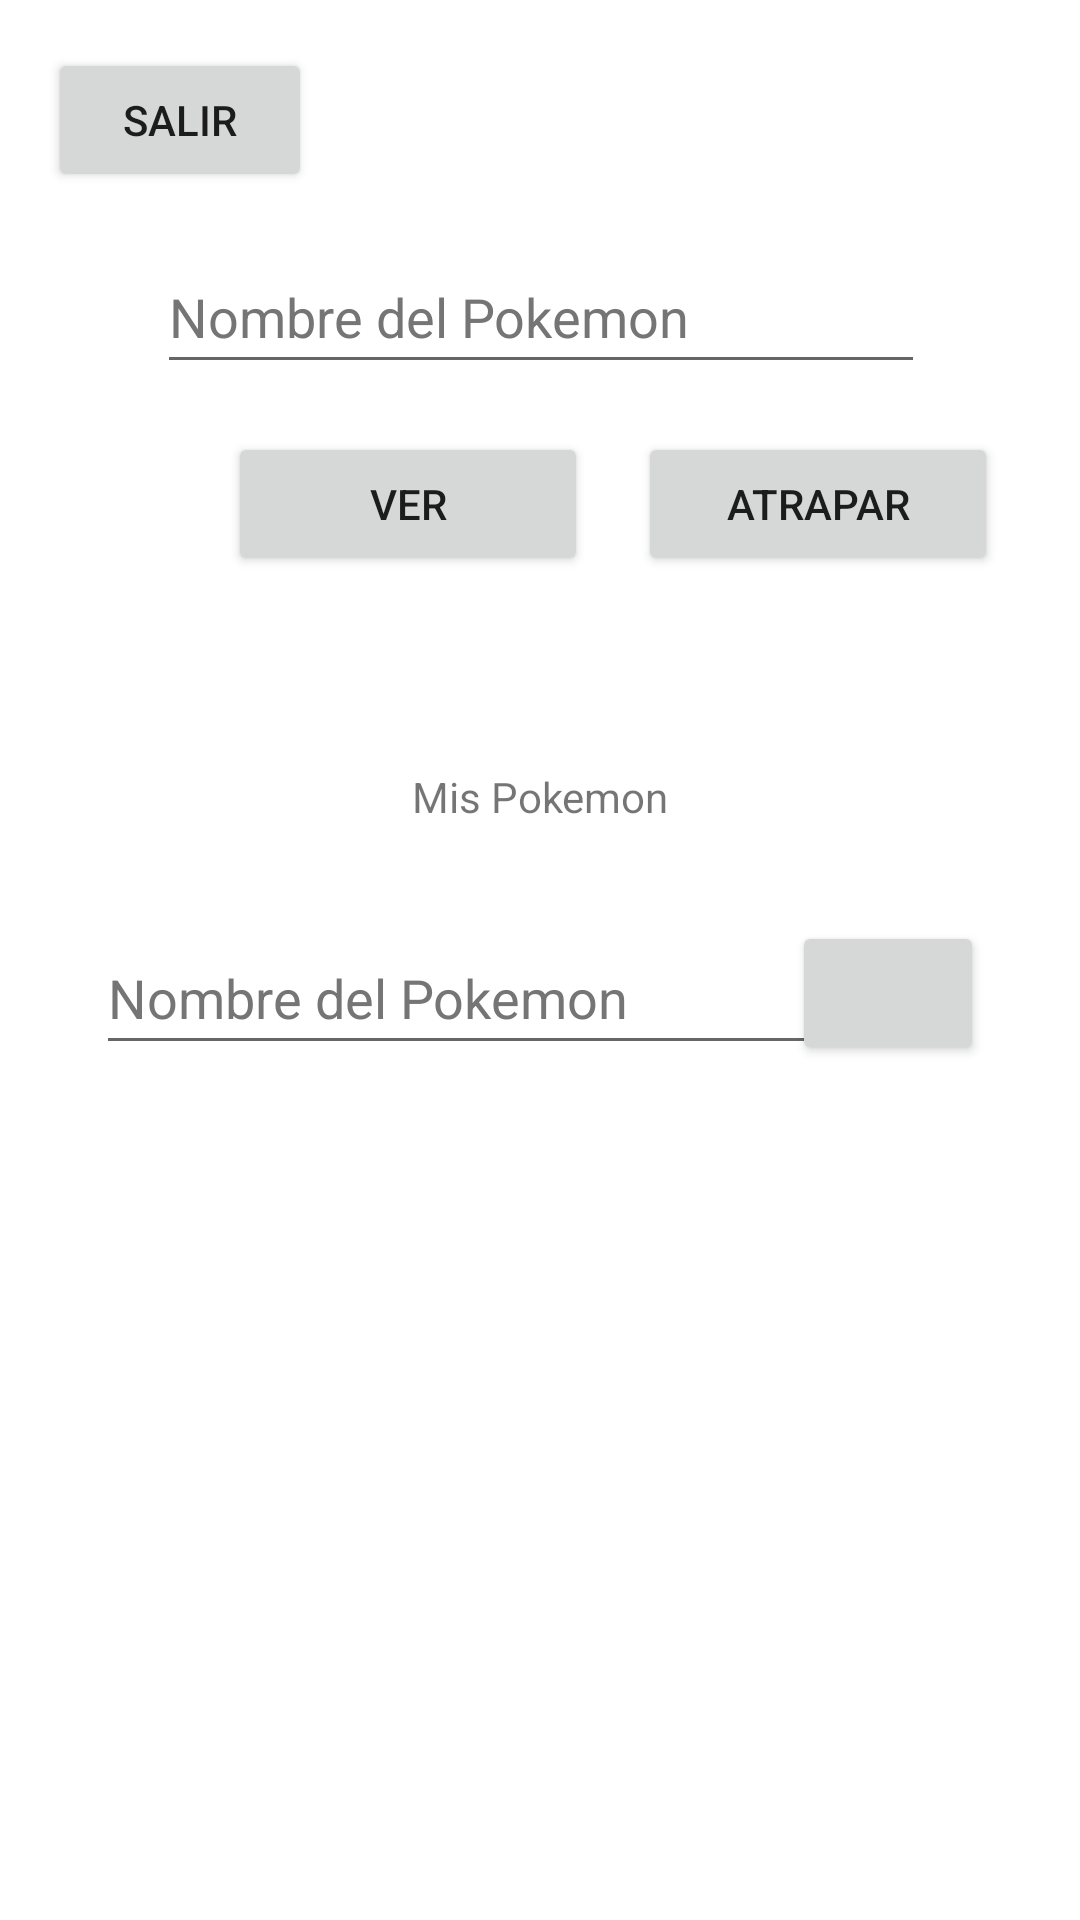

Here is an Android app screen rendered from its layout file. Give the layout XML and the strings, colors and styles it references.
<!-- AndroidManifest.xml: application theme Theme.Reto2_PokeDex -->
<!-- res/layout/activity_poke_dex.xml -->
<?xml version="1.0" encoding="utf-8"?>
<androidx.constraintlayout.widget.ConstraintLayout xmlns:android="http://schemas.android.com/apk/res/android"
    xmlns:app="http://schemas.android.com/apk/res-auto"
    xmlns:tools="http://schemas.android.com/tools"
    android:layout_width="match_parent"
    android:layout_height="match_parent"
    tools:context=".activity.PokeDexActivity">

    <EditText
        android:id="@+id/editText_sarch_new_poke"
        android:layout_width="256dp"
        android:layout_height="wrap_content"
        android:layout_marginTop="16dp"
        android:autofillHints=""
        android:ems="10"
        android:hint="@string/nombre_del_pokemon"
        android:inputType="text"
        android:minHeight="48dp"
        android:textColorHint="#757575"
        app:layout_constraintEnd_toEndOf="parent"
        app:layout_constraintHorizontal_bias="0.503"
        app:layout_constraintStart_toStartOf="parent"
        app:layout_constraintTop_toBottomOf="@+id/btn_logout"
        tools:ignore="DuplicateSpeakableTextCheck" />

    <Button
        android:id="@+id/btn_search_new_poke"
        android:layout_width="120dp"
        android:layout_height="wrap_content"
        android:layout_marginStart="76dp"
        android:layout_marginTop="16dp"
        android:text="@string/ver"
        app:layout_constraintStart_toStartOf="parent"
        app:layout_constraintTop_toBottomOf="@+id/editText_sarch_new_poke" />

    <Button
        android:id="@+id/btn_catch_new_poke"
        android:layout_width="120dp"
        android:layout_height="wrap_content"
        android:layout_marginStart="16dp"
        android:layout_marginTop="16dp"
        android:text="@string/atrapar"
        app:layout_constraintEnd_toEndOf="parent"
        app:layout_constraintHorizontal_bias="0.025"
        app:layout_constraintStart_toEndOf="@+id/btn_search_new_poke"
        app:layout_constraintTop_toBottomOf="@+id/editText_sarch_new_poke" />

    <TextView
        android:id="@+id/textView"
        android:layout_width="wrap_content"
        android:layout_height="wrap_content"
        android:layout_marginTop="64dp"
        android:text="@string/mis_pokemon"
        app:layout_constraintEnd_toEndOf="parent"
        app:layout_constraintStart_toStartOf="parent"
        app:layout_constraintTop_toBottomOf="@+id/btn_search_new_poke" />

    <Button
        android:id="@+id/btn_search_my_pokes"
        android:layout_width="64dp"
        android:layout_height="0dp"
        android:layout_marginStart="16dp"
        android:layout_marginTop="32dp"
        android:layout_marginEnd="32dp"
        android:layout_weight="1"
        app:icon="?android:attr/actionModeWebSearchDrawable"
        app:layout_constraintEnd_toEndOf="parent"
        app:layout_constraintHorizontal_bias="1.0"
        app:layout_constraintStart_toEndOf="@+id/editText_seach_my_poke"
        app:layout_constraintTop_toBottomOf="@+id/textView"
        tools:ignore="SpeakableTextPresentCheck" />

    <EditText
        android:id="@+id/editText_seach_my_poke"
        android:layout_width="256dp"
        android:layout_height="48dp"
        android:layout_marginStart="32dp"
        android:layout_marginTop="32dp"
        android:layout_weight="1"
        android:autofillHints=""
        android:ems="10"
        android:hint="@string/nombre_del_pokemon"
        android:inputType="text"
        android:textColorHint="#757575"
        app:layout_constraintStart_toStartOf="parent"
        app:layout_constraintTop_toBottomOf="@+id/textView" />

    <androidx.recyclerview.widget.RecyclerView
        android:id="@+id/pokeRecycler"
        android:layout_width="0dp"
        android:layout_height="0dp"
        android:layout_marginStart="8dp"
        android:layout_marginTop="32dp"
        android:layout_marginEnd="8dp"
        app:layout_constraintBottom_toBottomOf="parent"
        app:layout_constraintEnd_toEndOf="parent"
        app:layout_constraintStart_toStartOf="parent"
        app:layout_constraintTop_toBottomOf="@+id/editText_seach_my_poke" />

    <Button
        android:id="@+id/btn_logout"
        android:layout_width="wrap_content"
        android:layout_height="wrap_content"
        android:layout_marginStart="16dp"
        android:layout_marginTop="16dp"
        android:text="@string/salir"
        app:layout_constraintStart_toStartOf="parent"
        app:layout_constraintTop_toTopOf="parent" />

</androidx.constraintlayout.widget.ConstraintLayout>
<!-- resources referenced by this layout -->
<resources>
  <string name="atrapar">ATRAPAR</string>
  <string name="mis_pokemon">Mis Pokemon</string>
  <string name="nombre_del_pokemon">Nombre del Pokemon</string>
  <string name="salir">SALIR</string>
  <string name="ver">VER</string>
  <style name="Theme.Reto2_PokeDex" parent="Theme.MaterialComponents.DayNight.NoActionBar">
          
          <item name="colorPrimary">@color/purple_500</item>
          <item name="colorPrimaryVariant">@color/purple_700</item>
          <item name="colorOnPrimary">@color/white</item>
          
          <item name="colorSecondary">@color/teal_200</item>
          <item name="colorSecondaryVariant">@color/teal_700</item>
          <item name="colorOnSecondary">@color/black</item>
          
          <item name="android:statusBarColor" tools:targetApi="l">?attr/colorPrimaryVariant</item>
          
      </style>
  <!-- not gathered from this repository: default colours our renderer supplied (Android Studio template values) -->
  <color name="purple_500">#FF6200EE</color>
  <color name="purple_700">#FF3700B3</color>
  <color name="teal_200">#FF03DAC5</color>
  <color name="teal_700">#FF018786</color>
  <color name="black">#FF000000</color>
  <color name="white">#FFFFFFFF</color>
</resources>
